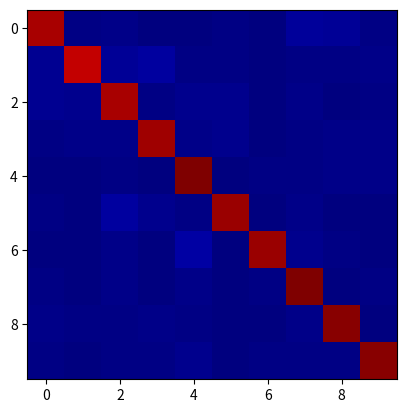

Source code (Python): (Note: this script raises an exception after producing the figure.)
import numpy as np
import matplotlib.pyplot as plt

conf_arr = [[1466,9,13,5,5,12,6,39,33,9], 
            [31,1486,36,47,11,10,3,10,12,14], 
            [45,36,2648,14,40,40,8,28,10,13], 
            [13,19,16,1828,17,29,1,13,20,21], 
            [7,18,28,16,4861,12,40,27,46,44], 
            [15,9,66,29,14,2217,5,20,5,4], 
            [7,3,19,2,65,4,1873,31,9,6],
            [18,14,45,11,34,17,25,3956,5,24], 
            [18,9,10,18,13,6,4,14,1647,5], 
            [19,6,18,11,32,9,13,16,14,2385]]

norm_conf = []
for i in conf_arr:
    a = 0
    tmp_arr = []
    a = sum(i, 0)
    for j in i:
        tmp_arr.append(float(j)/float(a))
    norm_conf.append(tmp_arr)

fig = plt.figure()
plt.clf()
ax = fig.add_subplot(111)
ax.set_aspect(1)
res = ax.imshow(np.array(norm_conf), cmap=plt.cm.jet, 
                interpolation='nearest')

width = len(conf_arr)
height = len(conf_arr[0])

for x in xrange(width):
    for y in xrange(height):
        ax.annotate(str(conf_arr[x][y]), xy=(y, x), 
                    horizontalalignment='center',
                    verticalalignment='center')

cb = fig.colorbar(res)
alphabet = '0123456789'
plt.xticks(range(width), alphabet[:width])
plt.yticks(range(height), alphabet[:height])
plt.savefig('confusion_matrix.png', format='png')
